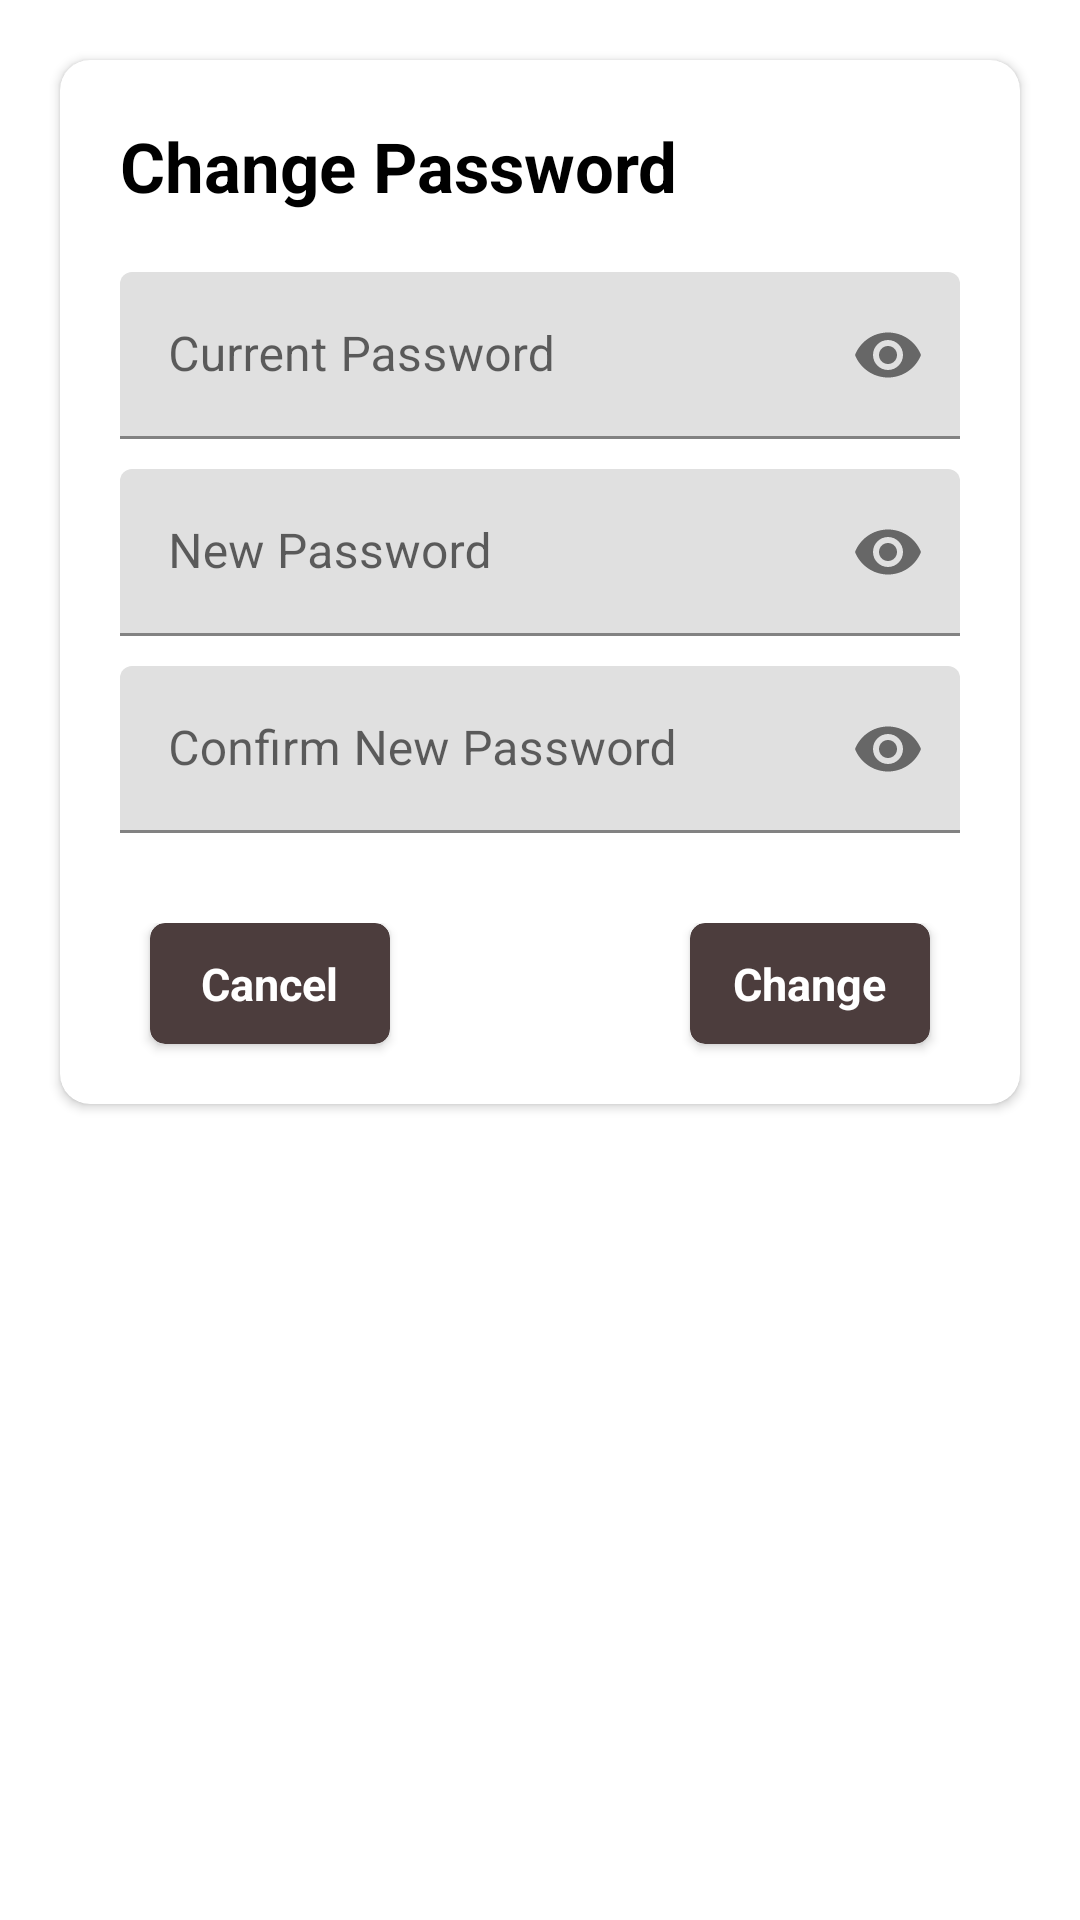

This screen was rendered from an Android layout file. Write that file and the resources it references.
<!-- AndroidManifest.xml: application theme Theme.Musica -->
<!-- res/layout/change_password_dialog.xml -->
<?xml version="1.0" encoding="utf-8"?>
<RelativeLayout xmlns:android="http://schemas.android.com/apk/res/android"
    xmlns:app="http://schemas.android.com/apk/res-auto"
    android:layout_width="match_parent"
    android:layout_height="wrap_content"
    android:layout_gravity="center">

    <androidx.cardview.widget.CardView
        android:layout_width="match_parent"
        android:layout_height="wrap_content"
        android:layout_margin="20dp"
        app:cardCornerRadius="10dp">

        <RelativeLayout
            android:layout_width="match_parent"
            android:layout_height="wrap_content"
            android:orientation="vertical">

            <LinearLayout
                android:id="@+id/dialog_name"
                android:layout_width="match_parent"
                android:layout_height="wrap_content"
                android:layout_marginStart="20dp"
                android:layout_marginEnd="20dp"
                android:layout_marginTop="20dp"
                android:orientation="vertical">

                <TextView
                    android:layout_width="match_parent"
                    android:layout_height="wrap_content"
                    android:text="Change Password"
                    android:textSize="23dp"
                    android:textStyle="bold"
                    android:textColor="@color/black"/>
            </LinearLayout>

            <LinearLayout
                android:id="@+id/dialog_edit"
                android:layout_width="match_parent"
                android:layout_height="wrap_content"
                android:layout_below="@+id/dialog_name"
                android:layout_marginTop="10dp"
                android:orientation="vertical">

                <com.google.android.material.textfield.TextInputLayout
                    android:id="@+id/emailLayout1"
                    android:layout_width="match_parent"
                    android:layout_height="wrap_content"
                    android:layout_marginStart="20dp"
                    android:layout_marginTop="10dp"
                    android:layout_marginEnd="20dp"
                    app:passwordToggleEnabled="true"
                    app:errorEnabled="false">

                    <com.google.android.material.textfield.TextInputEditText
                        android:id="@+id/editTextDialog1"
                        android:layout_width="match_parent"
                        android:layout_height="wrap_content"
                        android:hint="Current Password"
                        android:inputType="textPassword"/>
                </com.google.android.material.textfield.TextInputLayout>

                <com.google.android.material.textfield.TextInputLayout
                    android:id="@+id/emailLayout2"
                    android:layout_width="match_parent"
                    android:layout_height="wrap_content"
                    android:layout_marginStart="20dp"
                    android:layout_marginTop="10dp"
                    android:layout_marginEnd="20dp"
                    app:passwordToggleEnabled="true"
                    app:errorEnabled="false">

                    <com.google.android.material.textfield.TextInputEditText
                        android:id="@+id/editTextDialog2"
                        android:layout_width="match_parent"
                        android:layout_height="wrap_content"
                        android:hint="New Password"
                        android:inputType="textPassword"/>
                </com.google.android.material.textfield.TextInputLayout>

                <com.google.android.material.textfield.TextInputLayout
                    android:id="@+id/emailLayout3"
                    android:layout_width="match_parent"
                    android:layout_height="wrap_content"
                    android:layout_marginStart="20dp"
                    android:layout_marginTop="10dp"
                    android:layout_marginEnd="20dp"
                    app:passwordToggleEnabled="true"
                    app:errorEnabled="false">

                    <com.google.android.material.textfield.TextInputEditText
                        android:id="@+id/editTextDialog3"
                        android:layout_width="match_parent"
                        android:layout_height="wrap_content"
                        android:hint="Confirm New Password"
                        android:inputType="textPassword"/>
                </com.google.android.material.textfield.TextInputLayout>

            </LinearLayout>

            <RelativeLayout
                android:layout_width="match_parent"
                android:layout_height="wrap_content"
                android:layout_below="@+id/dialog_edit"
                android:layout_marginTop="30dp">

                <androidx.cardview.widget.CardView
                    android:id="@+id/cancelBtn"
                    android:layout_width="80dp"
                    android:layout_height="wrap_content"
                    android:layout_alignParentStart="true"
                    android:layout_marginStart="30dp"
                    android:layout_marginBottom="20dp"
                    app:cardBackgroundColor="@color/brown"
                    app:cardCornerRadius="5dp">

                    <RelativeLayout
                        android:layout_width="match_parent"
                        android:layout_height="match_parent"
                        android:padding="10dp"
                        android:gravity="center">

                        <TextView
                            android:layout_width="wrap_content"
                            android:layout_height="wrap_content"
                            android:text="Cancel"
                            android:textSize="15sp"
                            android:textStyle="bold"
                            android:textColor="@color/white"/>
                    </RelativeLayout>
                </androidx.cardview.widget.CardView>

                <androidx.cardview.widget.CardView
                    android:id="@+id/confirm_button"
                    android:layout_width="80dp"
                    android:layout_height="wrap_content"
                    android:layout_alignParentEnd="true"
                    android:layout_marginEnd="30dp"
                    android:layout_marginBottom="20dp"
                    app:cardBackgroundColor="@color/brown"
                    app:cardCornerRadius="5dp">

                    <RelativeLayout
                        android:layout_width="match_parent"
                        android:layout_height="match_parent"
                        android:padding="10dp"
                        android:gravity="center">

                        <TextView
                            android:id="@+id/textLogin"
                            android:layout_width="wrap_content"
                            android:layout_height="wrap_content"
                            android:text="Change"
                            android:textSize="15sp"
                            android:textStyle="bold"
                            android:textColor="@color/white"/>
                    </RelativeLayout>
                </androidx.cardview.widget.CardView>

            </RelativeLayout>

        </RelativeLayout>
    </androidx.cardview.widget.CardView>
</RelativeLayout>
<!-- resources referenced by this layout -->
<resources>
  <color name="black">#FF000000</color>
  <color name="brown">#4C3D3D</color>
  <color name="white">#ffff</color>
  <style name="Theme.Musica" parent="Theme.MaterialComponents.DayNight.NoActionBar">
          
          <item name="colorPrimary">#153448</item>
          <item name="colorPrimaryVariant">#ECCF69</item>
          <item name="colorOnPrimary">@color/white</item>
          
          <item name="colorSecondary">@color/cream</item>
          <item name="colorSecondaryVariant">@color/gold</item>
          <item name="colorOnSecondary">#0c0c0e</item>
          
          <item name="android:statusBarColor">@color/blue</item>
          
      </style>
  <color name="cream">#f8e7ac</color>
  <color name="gold">#C07F00</color>
  <color name="blue">#1B2e48</color>
</resources>
